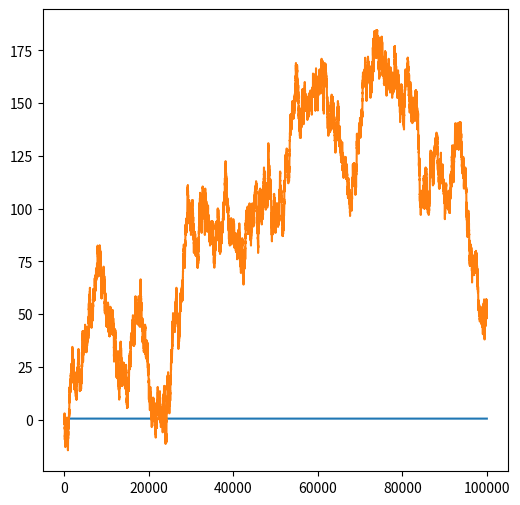

Recreate this plot in Python.
import numpy as np
import matplotlib.pyplot as plt
import time

plt.figure(figsize=(6, 6))
plt.gca().set_facecolor('white')

start_time = time.time()

count = 0
tests = 100000
probabilities = []
diff = []

for i in range(tests):
    number = np.random.random()
    count += (number < 0.5)
    probabilities.append(count / (i + 1))
    diff.append(count - (i + 1) / 2)

end_time = time.time()

print(count / tests)
print(count - (tests / 2))

print(end_time - start_time)

plt.plot(probabilities)
plt.plot(diff)
plt.show()
